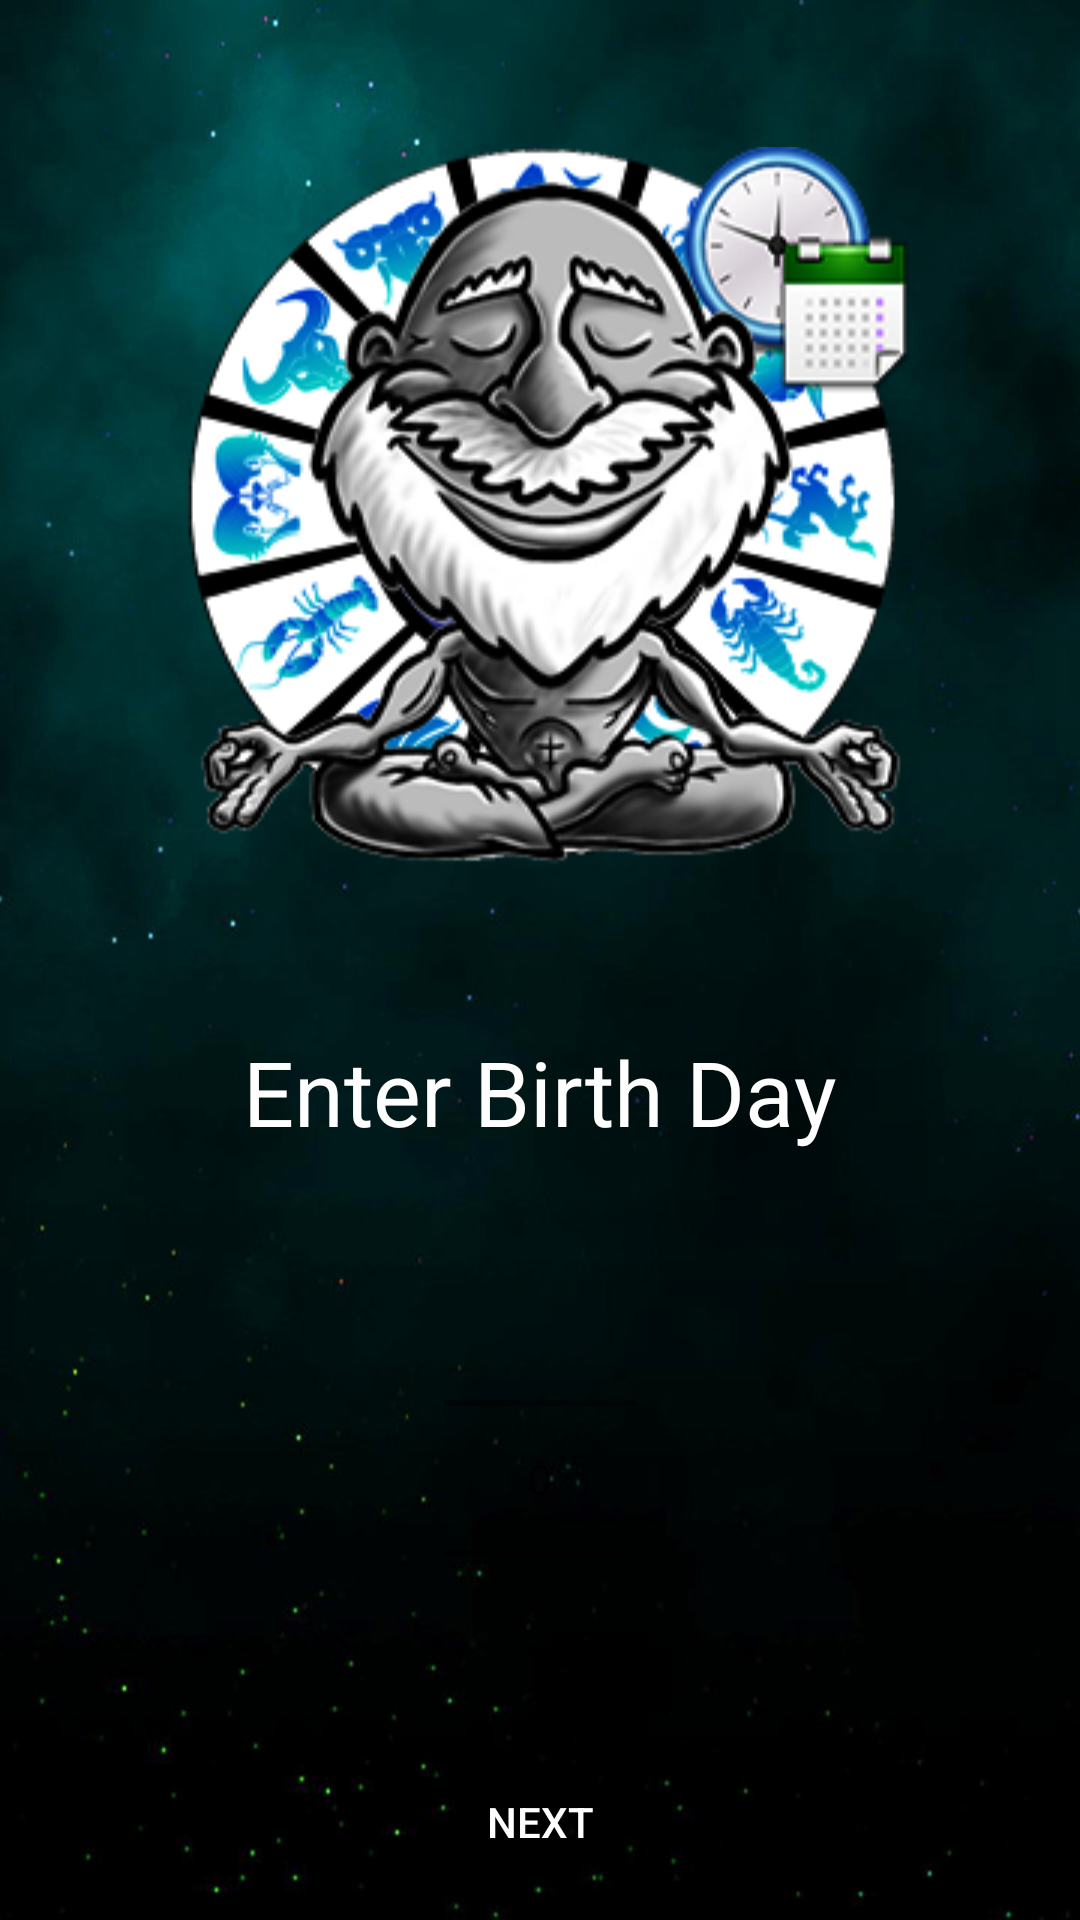

Write the Android layout XML for this screen, with the resource values it uses.
<!-- AndroidManifest.xml: application theme AppTheme -->
<!-- res/layout/activity_main.xml -->
<LinearLayout xmlns:android="http://schemas.android.com/apk/res/android"
    xmlns:tools="http://schemas.android.com/tools"
    android:layout_width="fill_parent"
    android:layout_height="fill_parent"

    android:orientation="vertical"
 tools:context=".MainActivity"
    android:measureWithLargestChild="false"
    android:background="@drawable/zodiac">



    <ImageView
        android:layout_width="wrap_content"
        android:layout_height="0dp"
        android:id="@+id/imageView"
        android:src="@drawable/guru"

        android:layout_gravity="center_horizontal"
        android:layout_weight="0.6"
        android:padding="4dp"
        android:layout_marginTop="10dp" />

    <TextView
        android:layout_width="wrap_content"
        android:layout_height="0dp"
        android:textAppearance="?android:attr/textAppearanceLarge"
        android:text="Enter Birth Day"
        android:id="@+id/textView"
        android:layout_gravity="center_horizontal"
        android:layout_weight="0.1"
        android:layout_marginBottom="10dp"
        android:textColor="#fff"
        android:textSize="30sp" />

    <NumberPicker
        android:layout_width="wrap_content"
        android:layout_height="0dp"
        android:id="@+id/num_Picker"
        android:layout_gravity="center_horizontal"

        android:layout_weight="0.3" />

    <Button
        android:layout_width="200dp"
        android:layout_height="0dp"
        android:text="Next"
        android:id="@+id/btn_next"
        android:layout_gravity="center_horizontal"
        android:layout_marginBottom="5dp"
        android:layout_marginTop="3dp"
        android:layout_weight="0.1"
        android:background="@drawable/custom_selector_button"
        android:textColor="#fff" />

</LinearLayout>
<!-- resources referenced by this layout -->
<resources>
  <!-- drawable guru: png bitmap (drawable, 95990 bytes) -->
  <!-- drawable zodiac: png bitmap (drawable-hdpi, 143434 bytes) -->
  <style name="AppTheme" parent="Theme.AppCompat.Light.NoActionBar">
          
  
      </style>
</resources>
